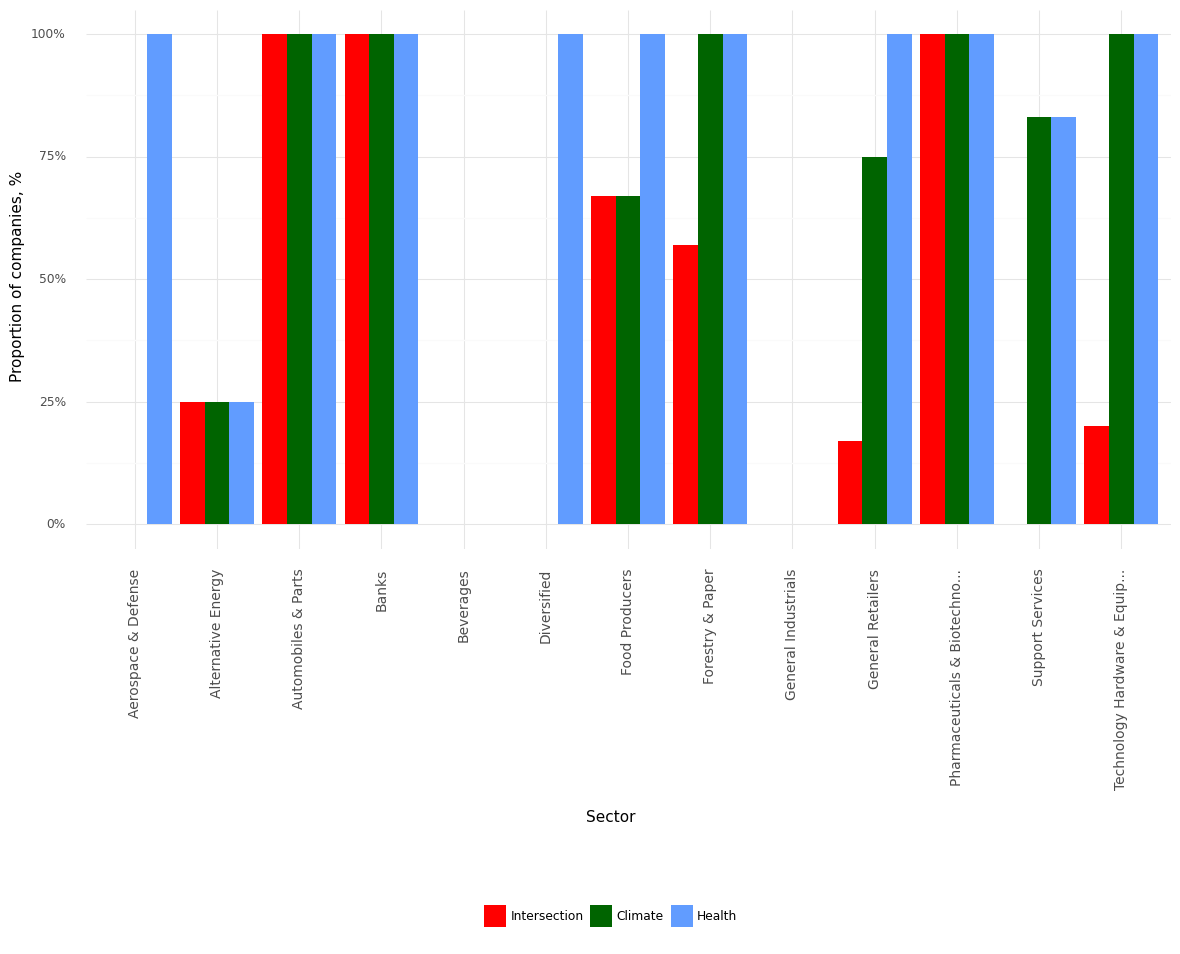

Source data for this figure (header and first rows):
, Sector, Climate, Health, Intersection, Year
0, Aerospace & Defense, 0.0, 1.0, 0.0, 2022
1, Alternative Energy, 0.25, 0.25, 0.25, 2022
2, Automobiles & Parts, 1.0, 1.0, 1.0, 2022
3, Banks, 1.0, 1.0, 1.0, 2022
4, Beverages, 0.0, 0.0, 0.0, 2022
5, Diversified, 0.0, 1.0, 0.0, 2022
6, Food Producers, 0.67, 1.0, 0.67, 2022
7, Forestry & Paper, 1.0, 1.0, 0.57, 2022
8, General Industrials, 0.0, 0.0, 0.0, 2022
9, General Retailers, 0.75, 1.0, 0.17, 2022
10, Pharmaceuticals & Biotechno..., 1.0, 1.0, 1.0, 2022
11, Support Services, 0.83, 0.83, 0.0, 2022
12, Technology Hardware & Equip..., 1.0, 1.0, 0.2, 2022
